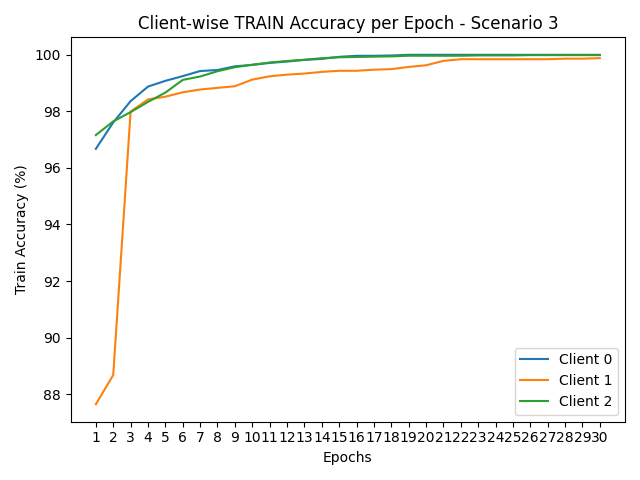

Source data for this figure (header and first rows):
round, client_0, client_1, client_2
1, 96.68, 87.64, 97.16
2, 97.61, 88.68, 97.64
3, 98.36, 97.99, 97.97
4, 98.88, 98.42, 98.33
5, 99.08, 98.52, 98.66
6, 99.25, 98.67, 99.11
7, 99.43, 98.77, 99.23
8, 99.46, 98.83, 99.42
9, 99.59, 98.89, 99.56
10, 99.64, 99.12, 99.65
11, 99.71, 99.24, 99.73
12, 99.76, 99.3, 99.78
13, 99.82, 99.34, 99.82
14, 99.86, 99.4, 99.88
15, 99.93, 99.43, 99.91
16, 99.96, 99.43, 99.92
17, 99.96, 99.47, 99.93
18, 99.98, 99.49, 99.95
19, 100.0, 99.57, 99.97
20, 100.0, 99.63, 99.97
21, 100.0, 99.79, 99.97
22, 100.0, 99.84, 99.97
23, 100.0, 99.84, 99.98
24, 100.0, 99.84, 99.98
25, 100.0, 99.84, 99.98
26, 100.0, 99.84, 99.99
27, 100.0, 99.84, 99.99
28, 100.0, 99.86, 99.99
29, 100.0, 99.86, 99.99
30, 100.0, 99.88, 99.99
